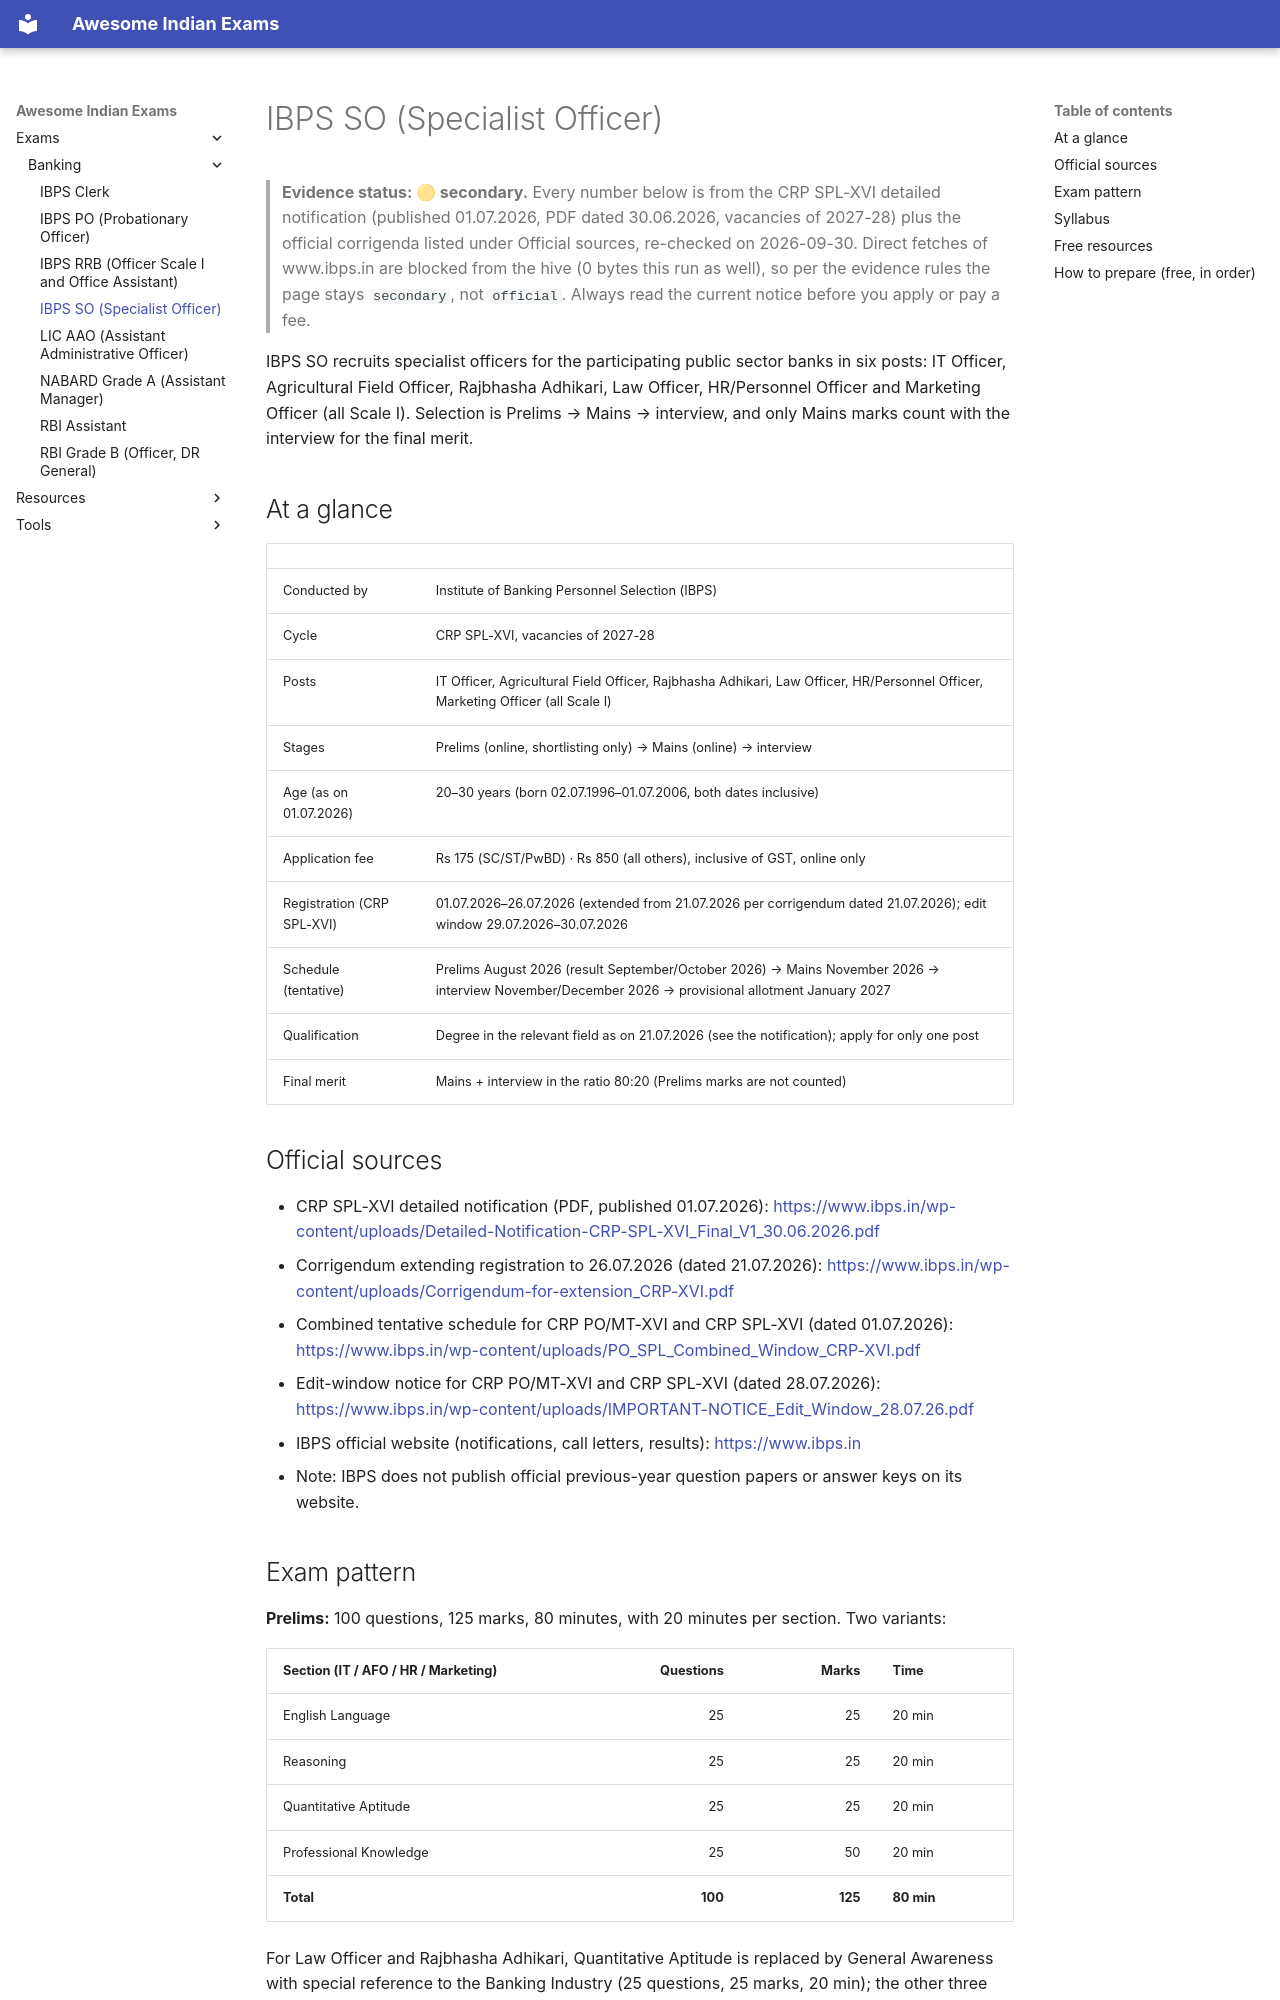

repository: lakhidas168-ship-it/awesome-indian-exams · page: exams/banking/ibps-so/index.html · generator: mkdocs

---
title: IBPS SO (Specialist Officer)
exam_id: ibps-so
conducting_body: Institute of Banking Personnel Selection
official_site: https://www.ibps.in
cycle: IBPS SO (CRP SPL-XVI, vacancies of 2027-28)
last_verified: 2026-09-30
verification: secondary
---

# IBPS SO (Specialist Officer)

> **Evidence status: 🟡 secondary.** Every number below is from the CRP SPL-XVI detailed
> notification (published 01.07.2026, PDF dated 30.06.2026, vacancies of 2027-28) plus the
> official corrigenda listed under Official sources, re-checked on 2026-09-30.
> Direct fetches of www.ibps.in are blocked from the hive (0 bytes this run as well), so per
> the evidence rules the page stays `secondary`, not `official`. Always read the current
> notice before you apply or pay a fee.

IBPS SO recruits specialist officers for the participating public sector banks in six posts: IT Officer,
Agricultural Field Officer, Rajbhasha Adhikari, Law Officer, HR/Personnel Officer and Marketing
Officer (all Scale I). Selection is Prelims → Mains → interview, and only Mains marks count with the
interview for the final merit.

## At a glance

| | |
|---|---|
| Conducted by | Institute of Banking Personnel Selection (IBPS) |
| Cycle | CRP SPL-XVI, vacancies of 2027-28 |
| Posts | IT Officer, Agricultural Field Officer, Rajbhasha Adhikari, Law Officer, HR/Personnel Officer, Marketing Officer (all Scale I) |
| Stages | Prelims (online, shortlisting only) → Mains (online) → interview |
| Age (as on 01.07.2026) | 20–30 years (born 02.07.1996–01.07.2006, both dates inclusive) |
| Application fee | Rs 175 (SC/ST/PwBD) · Rs 850 (all others), inclusive of GST, online only |
| Registration (CRP SPL-XVI) | 01.07.2026–26.07.2026 (extended from 21.07.2026 per corrigendum dated 21.07.2026); edit window 29.07.2026–30.07.2026 |
| Schedule (tentative) | Prelims August 2026 (result September/October 2026) → Mains November 2026 → interview November/December 2026 → provisional allotment January 2027 |
| Qualification | Degree in the relevant field as on 21.07.2026 (see the notification); apply for only one post |
| Final merit | Mains + interview in the ratio 80:20 (Prelims marks are not counted) |

## Official sources

- CRP SPL-XVI detailed notification (PDF, published 01.07.2026): <https://www.ibps.in/wp-content/uploads/Detailed-Notification-CRP-SPL-XVI_Final_V1_30.06.2026.pdf>
- Corrigendum extending registration to 26.07.2026 (dated 21.07.2026): <https://www.ibps.in/wp-content/uploads/Corrigendum-for-extension_CRP-XVI.pdf>
- Combined tentative schedule for CRP PO/MT-XVI and CRP SPL-XVI (dated 01.07.2026): <https://www.ibps.in/wp-content/uploads/PO_SPL_Combined_Window_CRP-XVI.pdf>
- Edit-window notice for CRP PO/MT-XVI and CRP SPL-XVI (dated 28.07.2026): <https://www.ibps.in/wp-content/uploads/IMPORTANT-NOTICE_Edit_Window_28.07.26.pdf>
- IBPS official website (notifications, call letters, results): <https://www.ibps.in>
- Note: IBPS does not publish official previous-year question papers or answer keys on its website.
